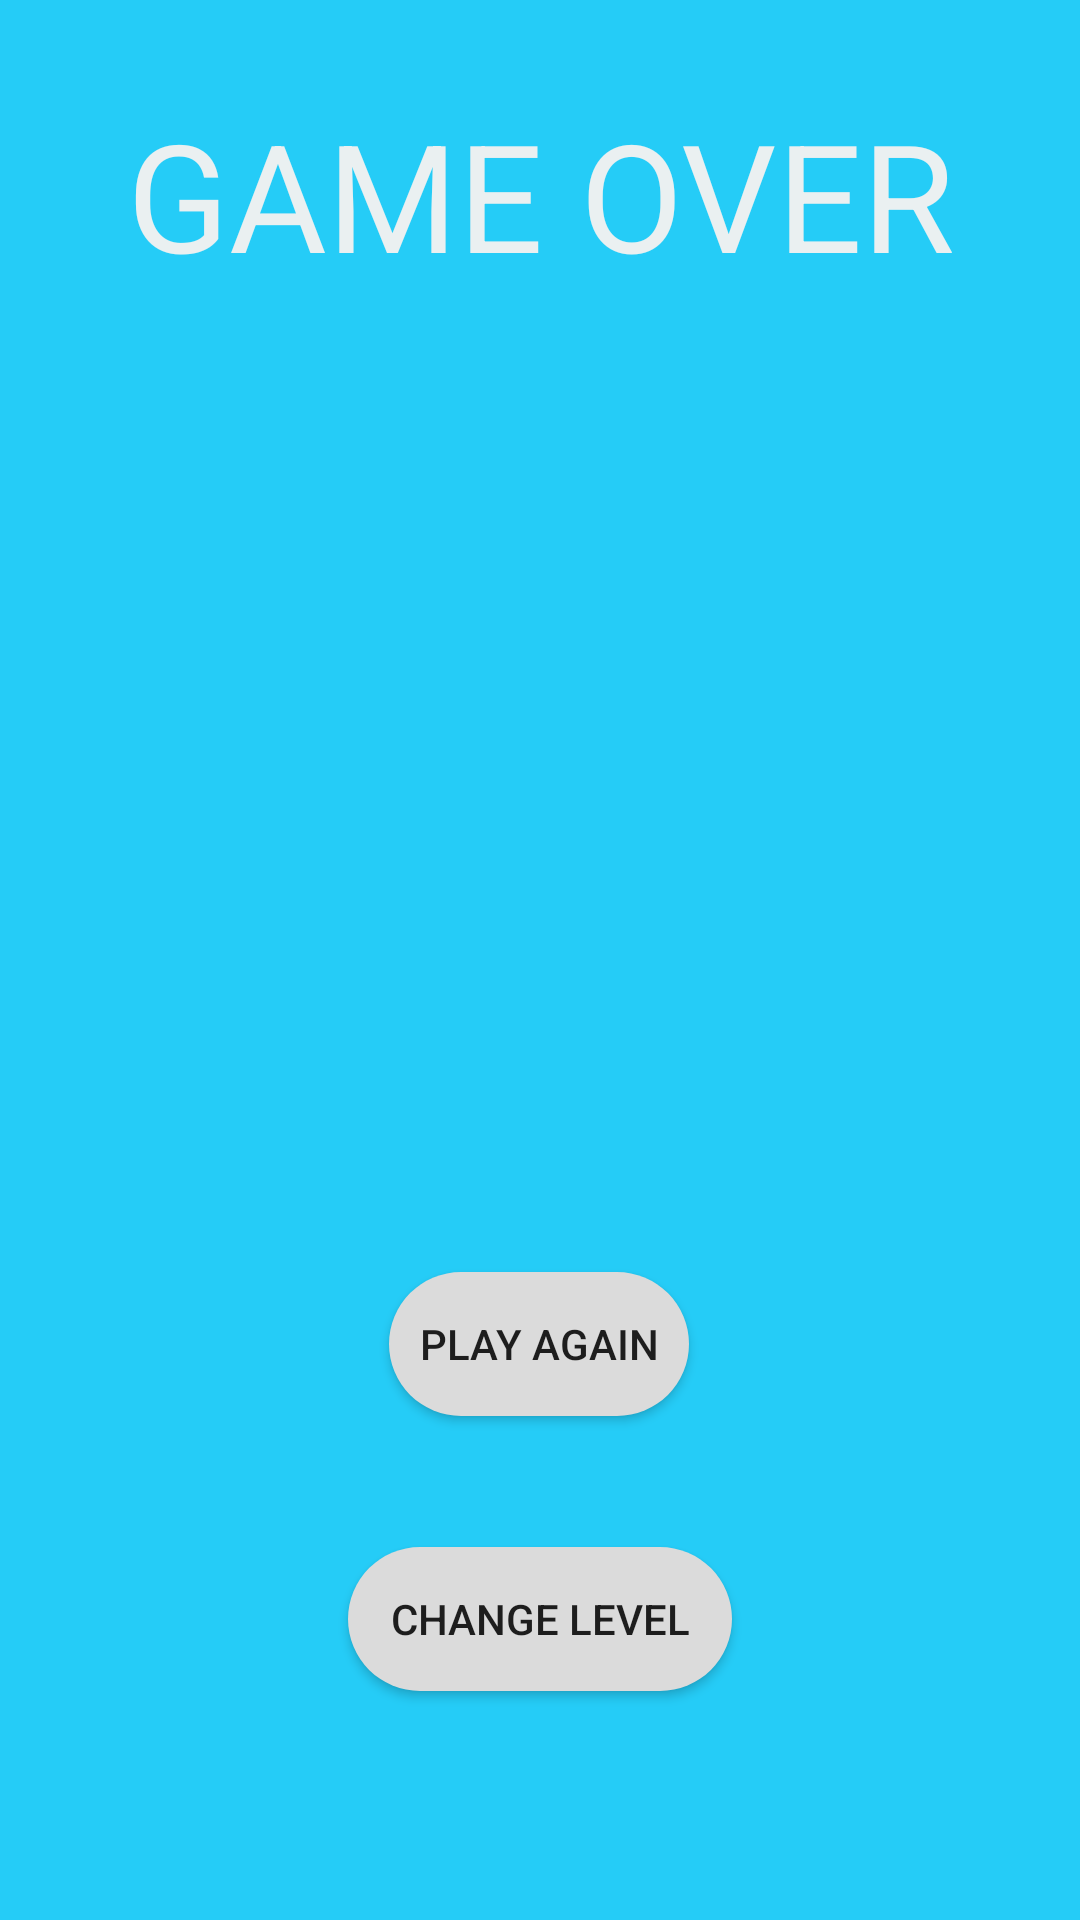

Layout XML and referenced resources for this Android screen:
<!-- AndroidManifest.xml: application theme AppTheme -->
<!-- res/layout/loser.xml -->
<?xml version="1.0" encoding="utf-8"?>
<android.support.constraint.ConstraintLayout
    xmlns:android="http://schemas.android.com/apk/res/android"
    xmlns:app="http://schemas.android.com/apk/res-auto"
    android:background="#25CCF7"
    android:layout_width="match_parent"
    android:layout_height="match_parent">

    <TextView
        android:layout_width="311dp"
        android:layout_height="72dp"
        android:layout_marginStart="8dp"
        android:layout_marginTop="8dp"
        android:layout_marginEnd="8dp"
        android:text="GAME OVER"
        android:textAlignment="center"
        android:textColor="#EAF0F1"
        android:textSize="50sp"
        app:layout_constraintBottom_toTopOf="@id/imageView2"
        app:layout_constraintEnd_toEndOf="parent"
        app:layout_constraintStart_toStartOf="parent"
        app:layout_constraintTop_toTopOf="parent"
        app:layout_constraintVertical_bias="0.647" />

    <Button
        android:id="@+id/button"
        android:layout_width="100dp"
        android:layout_height="wrap_content"
        android:layout_marginStart="8dp"
        android:layout_marginEnd="8dp"
        android:layout_marginBottom="168dp"
        android:background="@drawable/custom_button"
        android:text="Play Again"
        app:layout_constraintBottom_toBottomOf="parent"
        app:layout_constraintEnd_toEndOf="parent"
        app:layout_constraintHorizontal_bias="0.498"
        app:layout_constraintStart_toStartOf="parent" />

    <Button
        android:id="@+id/button2"
        android:layout_width="128dp"
        android:layout_height="48dp"
        android:layout_marginStart="8dp"
        android:layout_marginTop="20dp"
        android:layout_marginEnd="8dp"
        android:layout_marginBottom="8dp"
        android:background="@drawable/custom_button"
        android:text="Change Level"
        app:layout_constraintBottom_toBottomOf="parent"
        app:layout_constraintEnd_toEndOf="parent"
        app:layout_constraintHorizontal_bias="0.5"
        app:layout_constraintStart_toStartOf="parent"
        app:layout_constraintTop_toBottomOf="@+id/button"
        app:layout_constraintVertical_bias="0.258" />

    <ImageView
        android:id="@+id/imageView2"
        android:layout_width="356dp"
        android:layout_height="272dp"
        android:layout_marginStart="8dp"
        android:layout_marginEnd="8dp"
        android:layout_marginBottom="36dp"
        app:layout_constraintBottom_toTopOf="@+id/button"
        app:layout_constraintEnd_toEndOf="parent"
        app:layout_constraintHorizontal_bias="0.487"
        app:layout_constraintStart_toStartOf="parent"
        app:srcCompat="@drawable/loser" />


</android.support.constraint.ConstraintLayout>
<!-- resources referenced by this layout -->
<resources>
  <!-- drawable custom_button (drawable) -->
  <?xml version="1.0" encoding="utf-8"?>
  <shape xmlns:android="http://schemas.android.com/apk/res/android" android:shape="rectangle">
      <solid android:color="#dbdbdb"/>
      <corners android:radius="9999dp"/>
  </shape>
  <style name="AppTheme" parent="Theme.AppCompat.Light.NoActionBar">
          
          <item name="colorPrimary">@color/colorPrimary</item>
          <item name="colorPrimaryDark">@color/colorPrimaryDark</item>
          <item name="colorAccent">@color/colorAccent</item>
      </style>
  <color name="colorPrimary">#008577</color>
  <color name="colorPrimaryDark">#00574B</color>
  <color name="colorAccent">#D81B60</color>
</resources>
